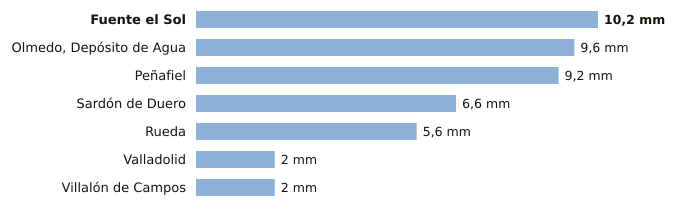

Source data for this figure (header and first rows):
estacion, provincia, indicativo, mm_6_dias_anteriores, mm_hoy, mm_7_dias, horas_de_hoy
Fuente el Sol, Valladolid, 2517A, 10.2, 0.0, 10.2, 4
Olmedo, Depósito de Agua, Valladolid, 2503B, 9.6, 0.0, 9.6, 3
Peñafiel, Valladolid, 2166Y, 9.2, 0.0, 9.2, 1
Sardón de Duero, Valladolid, 2172Y, 6.6, 0.0, 6.6, 4
Rueda, Valladolid, 2507Y, 5.6, 0.0, 5.6, 2
Valladolid, Valladolid, 2422, 2.0, 0.0, 2.0, 5
Villalón de Campos, Valladolid, 2593D, 2.0, 0.0, 2.0, 5
